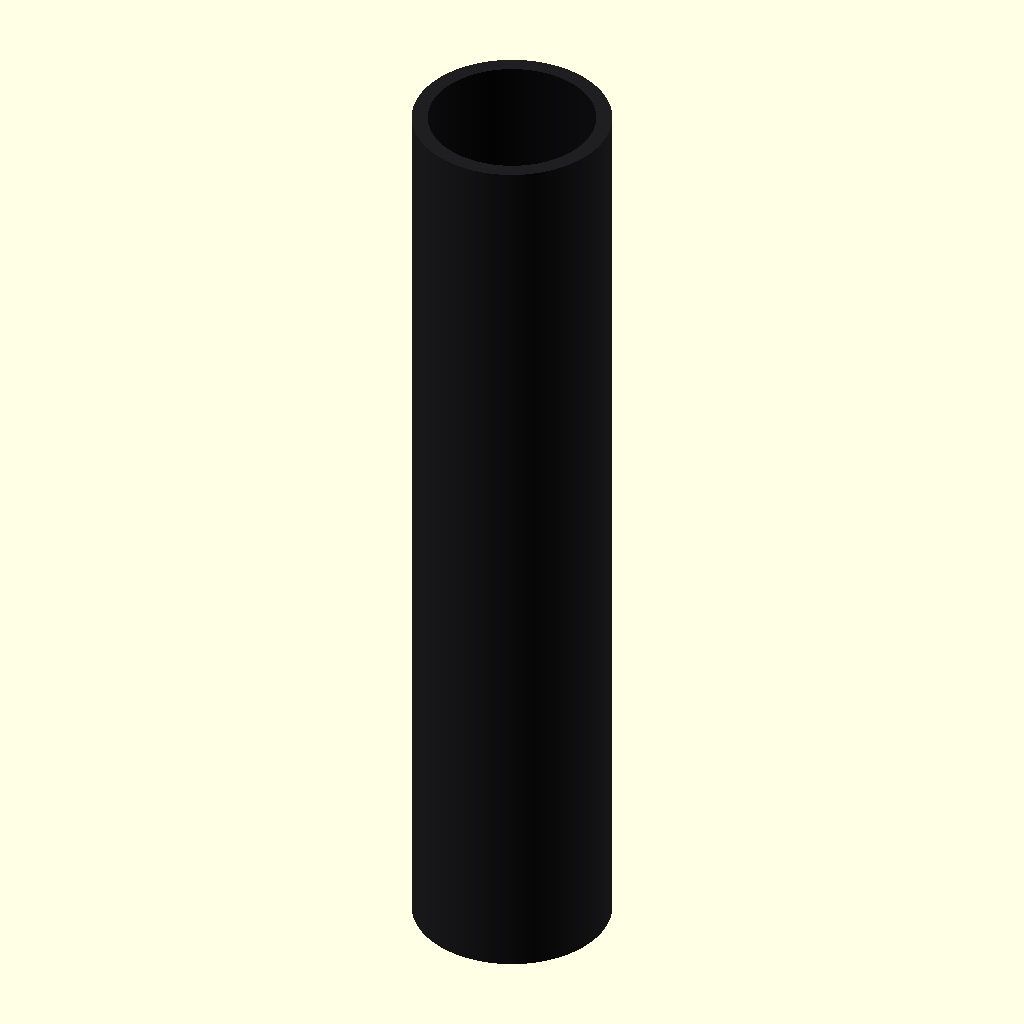
Cell 1 — every parameter at its default value.
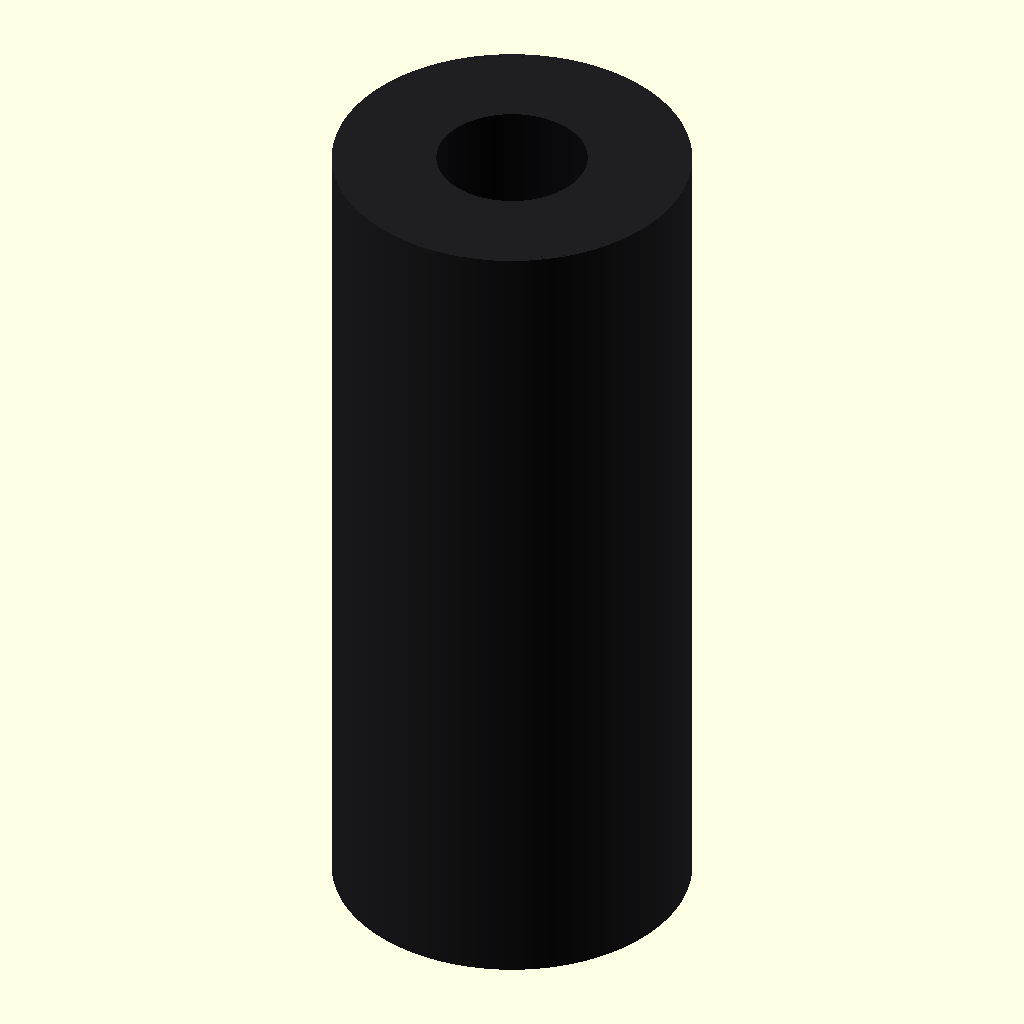
Cell 2: the same model with outer_d = 50.
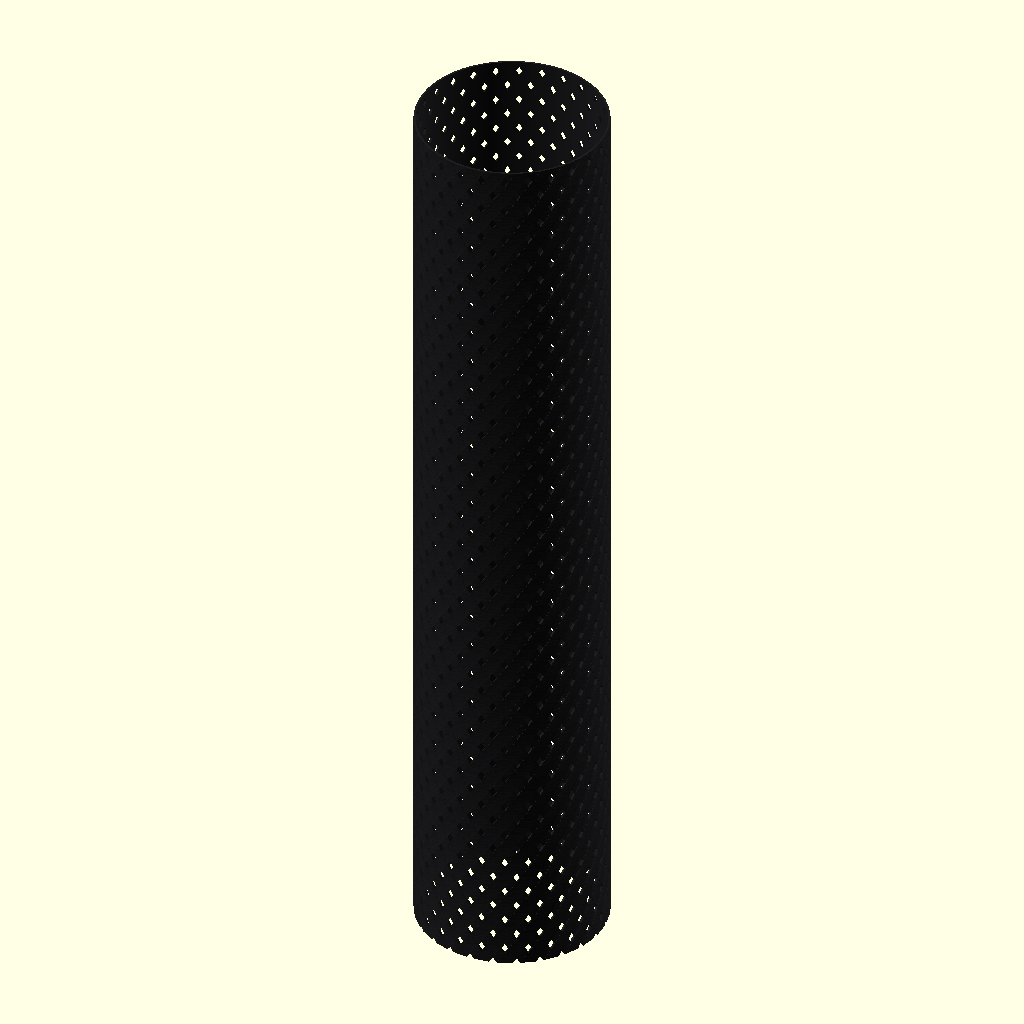
Cell 3: inner_d = 42 (everything else at default).
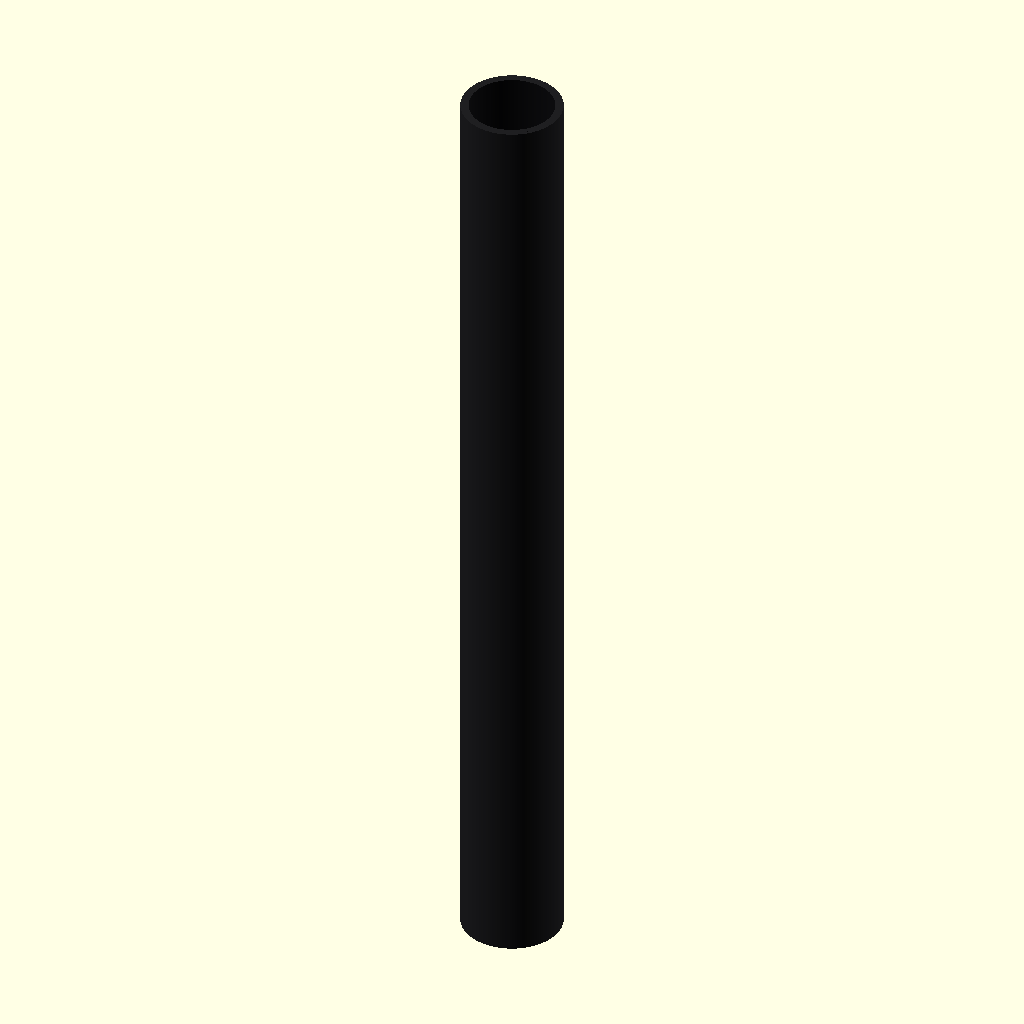
Cell 4: length = 240 (everything else at default).
All cells are drawn from the same view direction (rotation 55°, 0°, 25°, orthographic, colour scheme Cornfield), but the view is re-fitted for each cell, so position and scale can differ between cells as well as the parameter.
OpenSCAD source file additional_study/matched_effort/results/direct_matched_calls/scad/tubing__CARBONFIBER10.scad:
$fn = 128;

// Carbon fiber tubing parameters (mm)
outer_d = 25;
inner_d = 21;
length  = 120;

// Visual "carbon fiber" weave approximation
weave_pitch = 6;      // mm along length
weave_depth = 0.25;   // mm emboss depth (kept small for renderability)
weave_angle = 35;     // degrees

module tube(od, id, h){
    difference(){
        cylinder(d=od, h=h, center=false);
        translate([0,0,-0.5]) cylinder(d=id, h=h+1, center=false);
    }
}

module carbon_weave_shell(od, h, pitch, depth, angle){
    // Create a thin shell with a subtle cross-hatched emboss
    // by intersecting a thin outer skin with two sets of helical ridges.
    skin_thickness = max(depth*2, 0.4);

    module skin(){
        difference(){
            cylinder(d=od, h=h);
            translate([0,0,-0.5]) cylinder(d=od-2*skin_thickness, h=h+1);
        }
    }

    module helical_ridges(sign=1){
        // Approximate helix by twisting a set of narrow axial strips
        // Twist amount derived from desired helix angle.
        // twist (deg) over height h: tan(angle) = circumferential / axial
        // circumferential = (twist/360)*pi*od
        // => twist = 360*h*tan(angle)/(pi*od)
        twist_deg = sign * (360 * h * tan(angle) / (PI * od));

        // Number of strips around circumference
        n = max(24, floor(PI*od / (pitch/2)));
        strip_w = pitch/3;
        strip_t = depth*2;

        linear_extrude(height=h, twist=twist_deg, slices=max(60, floor(h*2)), convexity=10)
            union(){
                for(i=[0:n-1]){
                    rotate(i*360/n)
                        translate([od/2 - strip_t, 0, 0])
                            square([strip_t, strip_w], center=true);
                }
            }
    }

    intersection(){
        skin();
        union(){
            helical_ridges( 1);
            helical_ridges(-1);
        }
    }
}

module carbon_fiber_tube(od, id, h){
    base_color = [0.06, 0.06, 0.07];
    weave_color = [0.12, 0.12, 0.13];

    // Base tube
    color(base_color)
        tube(od, id, h);

    // Subtle weave emboss on outer surface
    color(weave_color)
        carbon_weave_shell(od, h, weave_pitch, weave_depth, weave_angle);
}

carbon_fiber_tube(outer_d, inner_d, length);
Customizer parameters (derived from the source; name, type, default, range or options):
outer_d: number, default 25
inner_d: number, default 21
length: number, default 120
weave_pitch: number, default 6
weave_depth: number, default 0.25
weave_angle: number, default 35
